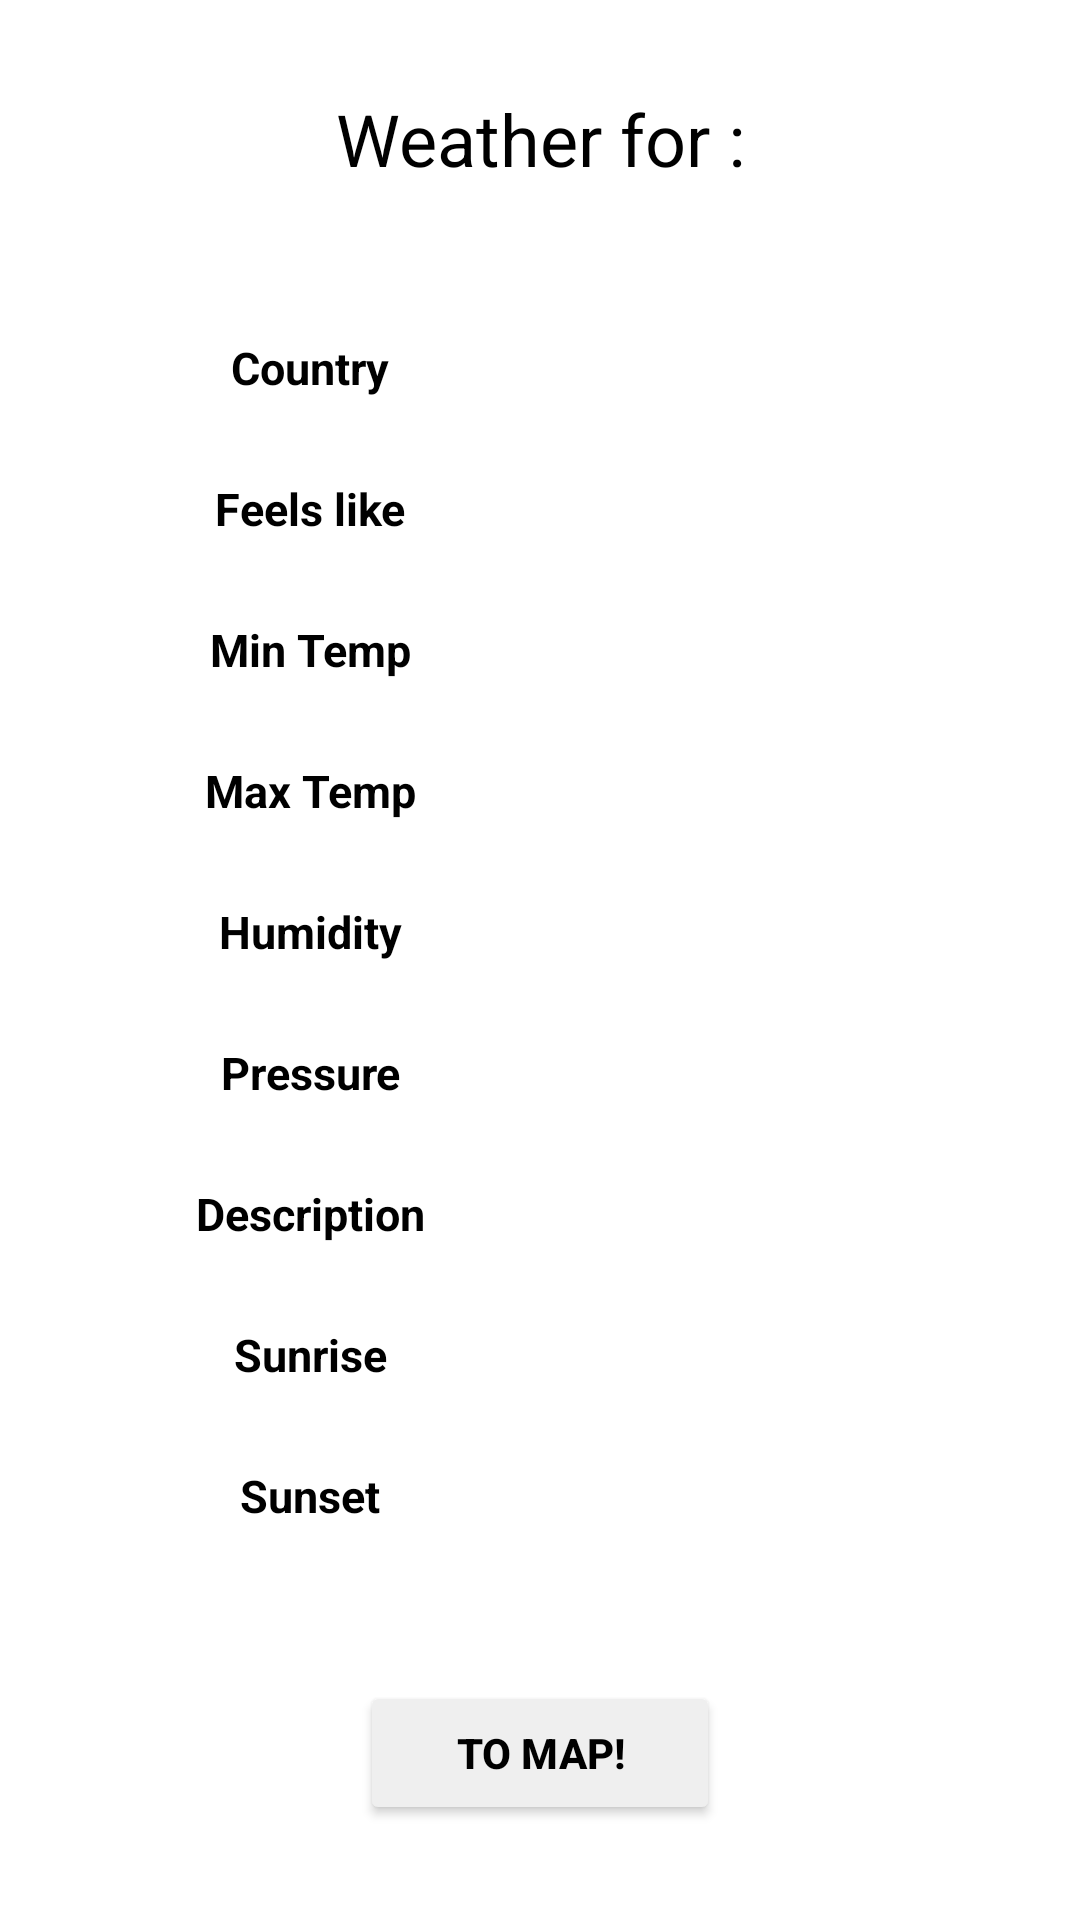

Here is an Android app screen rendered from its layout file. Give the layout XML and the strings, colors and styles it references.
<!-- AndroidManifest.xml: application theme Theme.WeatherRAMS -->
<!-- res/layout/activity_weather_information.xml -->
<?xml version="1.0" encoding="utf-8"?>
<androidx.constraintlayout.widget.ConstraintLayout xmlns:android="http://schemas.android.com/apk/res/android"
    xmlns:app="http://schemas.android.com/apk/res-auto"
    xmlns:tools="http://schemas.android.com/tools"
    android:layout_width="match_parent"
    android:layout_height="match_parent"
    tools:context=".weather_information">

    <TextView
        android:id="@+id/maxTemp_Value"
        android:layout_width="100dp"
        android:layout_height="22dp"
        android:layout_marginTop="25dp"
        android:textAlignment="center"
        android:textColor="@color/black"
        android:textSize="15dp"
        app:layout_constraintEnd_toEndOf="parent"
        app:layout_constraintHorizontal_bias="0.5"
        app:layout_constraintStart_toEndOf="@+id/maxTemp"
        app:layout_constraintTop_toBottomOf="@+id/minTemp_Value" />

    <TextView
        android:id="@+id/humidity"
        android:layout_width="100dp"
        android:layout_height="22dp"
        android:layout_marginTop="25dp"
        android:text="@string/humidity"
        android:textAlignment="center"
        android:textColor="@color/black"
        android:textSize="15dp"
        android:textStyle="bold"
        app:layout_constraintEnd_toStartOf="@+id/humidity_Value"
        app:layout_constraintHorizontal_bias="0.5"
        app:layout_constraintStart_toStartOf="parent"
        app:layout_constraintTop_toBottomOf="@+id/maxTemp" />

    <TextView
        android:id="@+id/humidity_Value"
        android:layout_width="100dp"
        android:layout_height="22dp"
        android:layout_marginTop="25dp"
        android:textAlignment="center"
        android:textColor="@color/black"
        android:textSize="15dp"
        app:layout_constraintEnd_toEndOf="parent"
        app:layout_constraintHorizontal_bias="0.5"
        app:layout_constraintStart_toEndOf="@+id/humidity"
        app:layout_constraintTop_toBottomOf="@+id/maxTemp_Value" />

    <TextView
        android:id="@+id/pressure"
        android:layout_width="100dp"
        android:layout_height="22dp"
        android:layout_marginTop="25dp"
        android:text="@string/pressure"
        android:textAlignment="center"
        android:textColor="@color/black"
        android:textSize="15dp"
        android:textStyle="bold"
        app:layout_constraintEnd_toStartOf="@+id/pressure_Value"
        app:layout_constraintHorizontal_bias="0.5"
        app:layout_constraintStart_toStartOf="parent"
        app:layout_constraintTop_toBottomOf="@+id/humidity" />

    <TextView
        android:id="@+id/pressure_Value"
        android:layout_width="100dp"
        android:layout_height="22dp"
        android:layout_marginTop="25dp"
        android:textAlignment="center"
        android:textColor="@color/black"
        android:textSize="15dp"
        app:layout_constraintEnd_toEndOf="parent"
        app:layout_constraintHorizontal_bias="0.5"
        app:layout_constraintStart_toEndOf="@+id/pressure"
        app:layout_constraintTop_toBottomOf="@+id/humidity_Value" />

    <TextView
        android:id="@+id/desc"
        android:layout_width="100dp"
        android:layout_height="22dp"
        android:layout_marginTop="25dp"
        android:text="@string/description"
        android:textAlignment="center"
        android:textColor="@color/black"
        android:textSize="15dp"
        android:textStyle="bold"
        app:layout_constraintEnd_toStartOf="@+id/desc_Value"
        app:layout_constraintHorizontal_bias="0.5"
        app:layout_constraintStart_toStartOf="parent"
        app:layout_constraintTop_toBottomOf="@+id/pressure" />

    <TextView
        android:id="@+id/desc_Value"
        android:layout_width="100dp"
        android:layout_height="22dp"
        android:layout_marginTop="25dp"
        android:textAlignment="center"
        android:textColor="@color/black"
        android:textSize="15dp"
        app:layout_constraintEnd_toEndOf="parent"
        app:layout_constraintHorizontal_bias="0.5"
        app:layout_constraintStart_toEndOf="@+id/desc"
        app:layout_constraintTop_toBottomOf="@+id/pressure_Value" />

    <TextView
        android:id="@+id/sunrise"
        android:layout_width="100dp"
        android:layout_height="22dp"
        android:layout_marginTop="25dp"
        android:text="@string/sunrise"
        android:textAlignment="center"
        android:textColor="@color/black"
        android:textSize="15dp"
        android:textStyle="bold"
        app:layout_constraintEnd_toStartOf="@+id/sunrise_Value"
        app:layout_constraintHorizontal_bias="0.5"
        app:layout_constraintStart_toStartOf="parent"
        app:layout_constraintTop_toBottomOf="@+id/desc" />

    <TextView
        android:id="@+id/sunrise_Value"
        android:layout_width="100dp"
        android:layout_height="22dp"
        android:layout_marginTop="25dp"
        android:textAlignment="center"
        android:textColor="@color/black"
        android:textSize="15dp"
        app:layout_constraintEnd_toEndOf="parent"
        app:layout_constraintHorizontal_bias="0.5"
        app:layout_constraintStart_toEndOf="@+id/sunrise"
        app:layout_constraintTop_toBottomOf="@+id/desc_Value" />

    <TextView
        android:id="@+id/sunset"
        android:layout_width="100dp"
        android:layout_height="22dp"
        android:layout_marginTop="25dp"
        android:text="@string/sunset"
        android:textAlignment="center"
        android:textColor="@color/black"
        android:textSize="15dp"
        android:textStyle="bold"
        app:layout_constraintEnd_toStartOf="@+id/sunset_Value"
        app:layout_constraintHorizontal_bias="0.5"
        app:layout_constraintStart_toStartOf="parent"
        app:layout_constraintTop_toBottomOf="@+id/sunrise" />

    <TextView
        android:id="@+id/sunset_Value"
        android:layout_width="100dp"
        android:layout_height="22dp"
        android:layout_marginTop="25dp"
        android:textAlignment="center"
        android:textColor="@color/black"
        android:textSize="15dp"
        app:layout_constraintEnd_toEndOf="parent"
        app:layout_constraintHorizontal_bias="0.5"
        app:layout_constraintStart_toEndOf="@+id/sunset"
        app:layout_constraintTop_toBottomOf="@+id/sunrise_Value" />

    <TextView
        android:id="@+id/weather_Tittle"
        android:layout_width="350dp"
        android:layout_height="wrap_content"
        android:layout_marginTop="30dp"
        android:text="@string/weather_tittle"
        android:textAlignment="center"
        android:textColor="@color/black"
        android:textSize="24sp"
        app:layout_constraintEnd_toEndOf="parent"
        app:layout_constraintHorizontal_bias="0.498"
        app:layout_constraintStart_toStartOf="parent"
        app:layout_constraintTop_toTopOf="parent" />

    <TextView
        android:id="@+id/country"
        android:layout_width="100dp"
        android:layout_height="22dp"
        android:layout_marginTop="50dp"
        android:text="@string/country"
        android:textAlignment="center"
        android:textColor="@color/black"
        android:textSize="15dp"
        android:textStyle="bold"
        app:layout_constraintEnd_toStartOf="@+id/country_Value"
        app:layout_constraintHorizontal_bias="0.5"
        app:layout_constraintStart_toStartOf="parent"
        app:layout_constraintTop_toBottomOf="@+id/weather_Tittle" />

    <TextView
        android:id="@+id/country_Value"
        android:layout_width="100dp"
        android:layout_height="22dp"
        android:layout_marginTop="50dp"
        android:textAlignment="center"
        android:textColor="@color/black"
        android:textSize="15dp"
        app:layout_constraintEnd_toEndOf="parent"
        app:layout_constraintHorizontal_bias="0.5"
        app:layout_constraintStart_toEndOf="@+id/country"
        app:layout_constraintTop_toBottomOf="@+id/weather_Tittle" />

    <TextView
        android:id="@+id/feelsLike"
        android:layout_width="100dp"
        android:layout_height="22dp"
        android:layout_marginTop="25dp"
        android:text="@string/feels_like"
        android:textAlignment="center"
        android:textColor="@color/black"
        android:textSize="15dp"
        android:textStyle="bold"
        app:layout_constraintEnd_toStartOf="@+id/feelsLike_Value"
        app:layout_constraintHorizontal_bias="0.5"
        app:layout_constraintStart_toStartOf="parent"
        app:layout_constraintTop_toBottomOf="@+id/country" />

    <TextView
        android:id="@+id/feelsLike_Value"
        android:layout_width="100dp"
        android:layout_height="22dp"
        android:layout_marginTop="25dp"
        android:textAlignment="center"
        android:textColor="@color/black"
        android:textSize="15dp"
        app:layout_constraintEnd_toEndOf="parent"
        app:layout_constraintHorizontal_bias="0.5"
        app:layout_constraintStart_toEndOf="@+id/feelsLike"
        app:layout_constraintTop_toBottomOf="@+id/country_Value" />

    <TextView
        android:id="@+id/minTemp"
        android:layout_width="100dp"
        android:layout_height="22dp"
        android:layout_marginTop="25dp"
        android:text="@string/MIN"
        android:textAlignment="center"
        android:textColor="@color/black"
        android:textSize="15dp"
        android:textStyle="bold"
        app:layout_constraintEnd_toStartOf="@+id/minTemp_Value"
        app:layout_constraintHorizontal_bias="0.5"
        app:layout_constraintStart_toStartOf="parent"
        app:layout_constraintTop_toBottomOf="@+id/feelsLike" />

    <TextView
        android:id="@+id/minTemp_Value"
        android:layout_width="100dp"
        android:layout_height="22dp"
        android:layout_marginTop="25dp"
        android:textAlignment="center"
        android:textColor="@color/black"
        android:textSize="15dp"
        app:layout_constraintEnd_toEndOf="parent"
        app:layout_constraintHorizontal_bias="0.5"
        app:layout_constraintStart_toEndOf="@+id/minTemp"
        app:layout_constraintTop_toBottomOf="@+id/feelsLike_Value" />

    <TextView
        android:id="@+id/maxTemp"
        android:layout_width="100dp"
        android:layout_height="22dp"
        android:layout_marginTop="25dp"
        android:text="@string/MAX"
        android:textAlignment="center"
        android:textColor="@color/black"
        android:textSize="15dp"
        android:textStyle="bold"
        app:layout_constraintEnd_toStartOf="@+id/maxTemp_Value"
        app:layout_constraintHorizontal_bias="0.5"
        app:layout_constraintStart_toStartOf="parent"
        app:layout_constraintTop_toBottomOf="@+id/minTemp" />

    <Button
        android:id="@+id/map_BTN"
        android:layout_width="120dp"
        android:layout_height="wrap_content"
        android:layout_marginTop="50dp"
        android:backgroundTint="@color/purple_700"
        android:text="@string/Map"
        android:textAlignment="center"
        android:textColor="@color/black"
        android:textStyle="bold"
        app:cornerRadius="10dp"
        app:layout_constraintEnd_toEndOf="parent"
        app:layout_constraintHorizontal_bias="0.5"
        app:layout_constraintStart_toStartOf="parent"
        app:layout_constraintTop_toBottomOf="@+id/sunset" />
</androidx.constraintlayout.widget.ConstraintLayout>
<!-- resources referenced by this layout -->
<resources>
  <color name="black">#FF000000</color>
  <color name="purple_700">#EFEFEF</color>
  <string name="MAX">Max Temp</string>
  <string name="MIN">Min Temp</string>
  <string name="Map">To Map!</string>
  <string name="country">Country</string>
  <string name="description">Description</string>
  <string name="feels_like">Feels like </string>
  <string name="humidity"> Humidity</string>
  <string name="pressure">Pressure</string>
  <string name="sunrise">Sunrise</string>
  <string name="sunset">Sunset</string>
  <string name="weather_tittle">Weather for :</string>
  <style name="Theme.WeatherRAMS" parent="Theme.MaterialComponents.DayNight.DarkActionBar">
          
          <item name="colorPrimary">@color/purple_500</item>
          <item name="colorPrimaryVariant">@color/purple_700</item>
          <item name="colorOnPrimary">@color/white</item>
          
          <item name="colorSecondary">@color/teal_200</item>
          <item name="colorSecondaryVariant">@color/teal_700</item>
          <item name="colorOnSecondary">@color/black</item>
          
          <item name="android:statusBarColor" tools:targetApi="l">?attr/colorPrimaryVariant</item>
          
      </style>
  <color name="purple_500">#FF6200EE</color>
  <color name="white">#FFFFFFFF</color>
  <color name="teal_200">#FF03DAC5</color>
  <color name="teal_700">#FF018786</color>
</resources>
